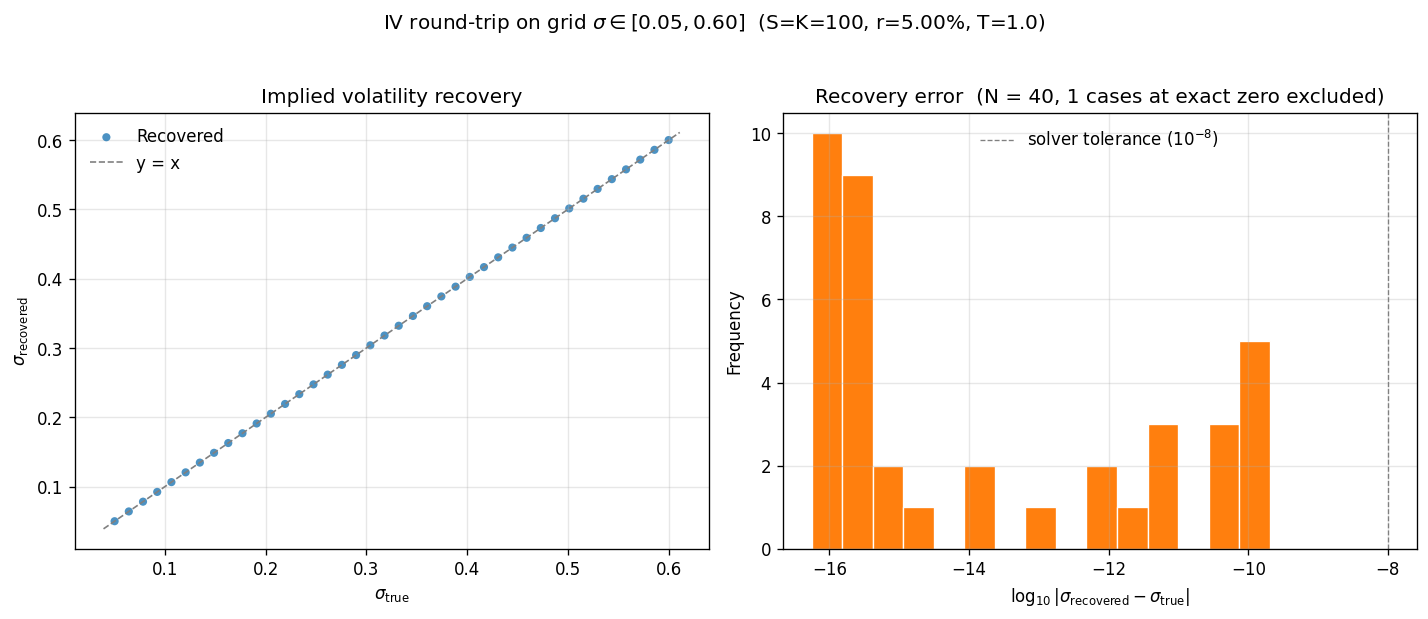

The table this chart was drawn from, first rows:
sigma_true, sigma_recovered, abs_error
0.05, 0.05, 6.873979857546786e-11
0.0641, 0.0641, 1.9040324872321435e-14
0.07821, 0.07821, 1.8041124150158794e-16
0.09231, 0.09231, 1.2276378524855858e-10
0.1064, 0.1064, 8.66279270539394e-12
0.1205, 0.1205, 7.681910663137614e-13
0.1346, 0.1346, 8.090750291955828e-14
0.1487, 0.1487, 9.575673587391975e-15
0.1628, 0.1628, 1.2490009027033011e-15
0.1769, 0.1769, 1.942890293094024e-16
0.191, 0.191, 8.326672684688674e-17
0.2051, 0.2051, 4.163336342344337e-16
0.2192, 0.2192, 1.1102230246251565e-16
0.2333, 0.2333, 1.6653345369377348e-16
0.2474, 0.2474, 2.02241584590368e-10
0.2615, 0.2615, 3.589872843434705e-11
0.2756, 0.2756, 6.175615574477433e-13
0.2897, 0.2897, 4.321709656807116e-12
0.3038, 0.3038, 8.180678356950466e-12
0.3179, 0.3179, 2.154942890797429e-12
0.3321, 0.3321, 3.0019153829385914e-11
0.3462, 0.3462, 7.406236735008065e-11
0.3603, 0.3603, 1.3120610153904977e-10
0.3744, 0.3744, 1.9797774530871948e-10
0.3885, 0.3885, 1.6653345369377348e-16
0.4026, 0.4026, 1.1102230246251565e-16
0.4167, 0.4167, 5.551115123125783e-17
0.4308, 0.4308, 3.885780586188048e-16
0.4449, 0.4449, 1.1102230246251565e-16
0.459, 0.459, 5.551115123125783e-17
0.4731, 0.4731, 0.0
0.4872, 0.4872, 3.3306690738754696e-16
0.5013, 0.5013, 3.3306690738754696e-16
0.5154, 0.5154, 1.1102230246251565e-16
0.5295, 0.5295, 1.1102230246251565e-16
0.5436, 0.5436, 4.440892098500626e-16
0.5577, 0.5577, 2.220446049250313e-16
0.5718, 0.5718, 1.1102230246251565e-16
0.5859, 0.5859, 1.1102230246251565e-16
0.6, 0.6, 2.220446049250313e-16
